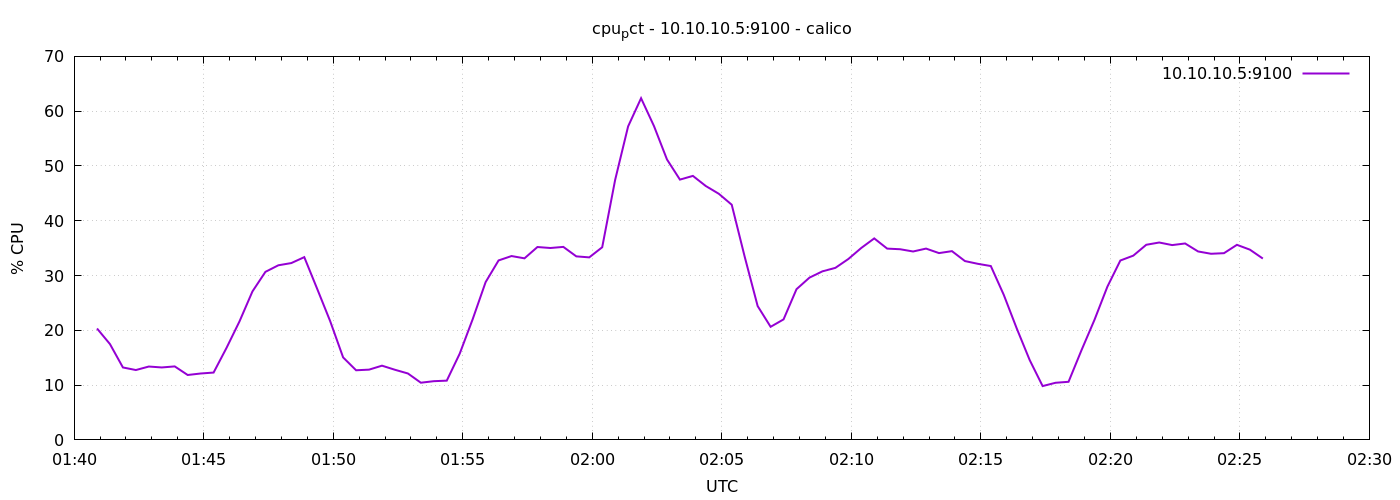

The file beside this chart, header and first rows:
1776735653	20.33333333333369
1776735683	17.49
1776735713	13.22
1776735743	12.75
1776735773	13.39
1776735803	13.22
1776735833	13.41
1776735863	11.85
1776735893	12.12
1776735923	12.29
1776735953	16.8
1776735983	21.63
1776736013	27.1
1776736043	30.67
1776736073	31.87
1776736103	32.28
1776736133	33.36
1776736163	27.55
1776736193	21.67
1776736223	15.05
1776736253	12.71
1776736283	12.82
1776736313	13.55
1776736343	12.8
1776736373	12.12
1776736403	10.44
1776736433	10.72
1776736463	10.81
1776736493	15.74
1776736523	22.02
1776736553	28.8
1776736583	32.76
1776736613	33.56
1776736643	33.14
1776736673	35.2
1776736703	35.02
1776736733	35.23
1776736763	33.5
1776736793	33.31
1776736823	35.16
1776736853	47.47
1776736883	57.22
1776736913	62.36
1776736943	57.26
1776736973	51.19
1776737003	47.51
1776737033	48.19
1776737063	46.33
1776737093	44.92
1776737123	42.92
1776737153	33.43
1776737183	24.43
1776737213	20.64
1776737243	22
1776737273	27.51
1776737303	29.62
1776737333	30.77
1776737363	31.4
1776737393	33.01
1776737423	35.03
1776737453	36.78
... 30 more rows
